2-way image classification set "data" from GitHub (Beulla/ml_pipelines_summative); label vocabulary: dyslexic, non dyslexic.

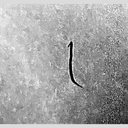
Label: dyslexic

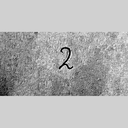
Label: non dyslexic

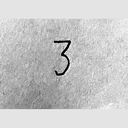
Label: dyslexic

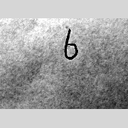
Label: dyslexic

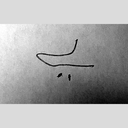
Label: dyslexic

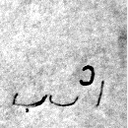
Label: non dyslexic
